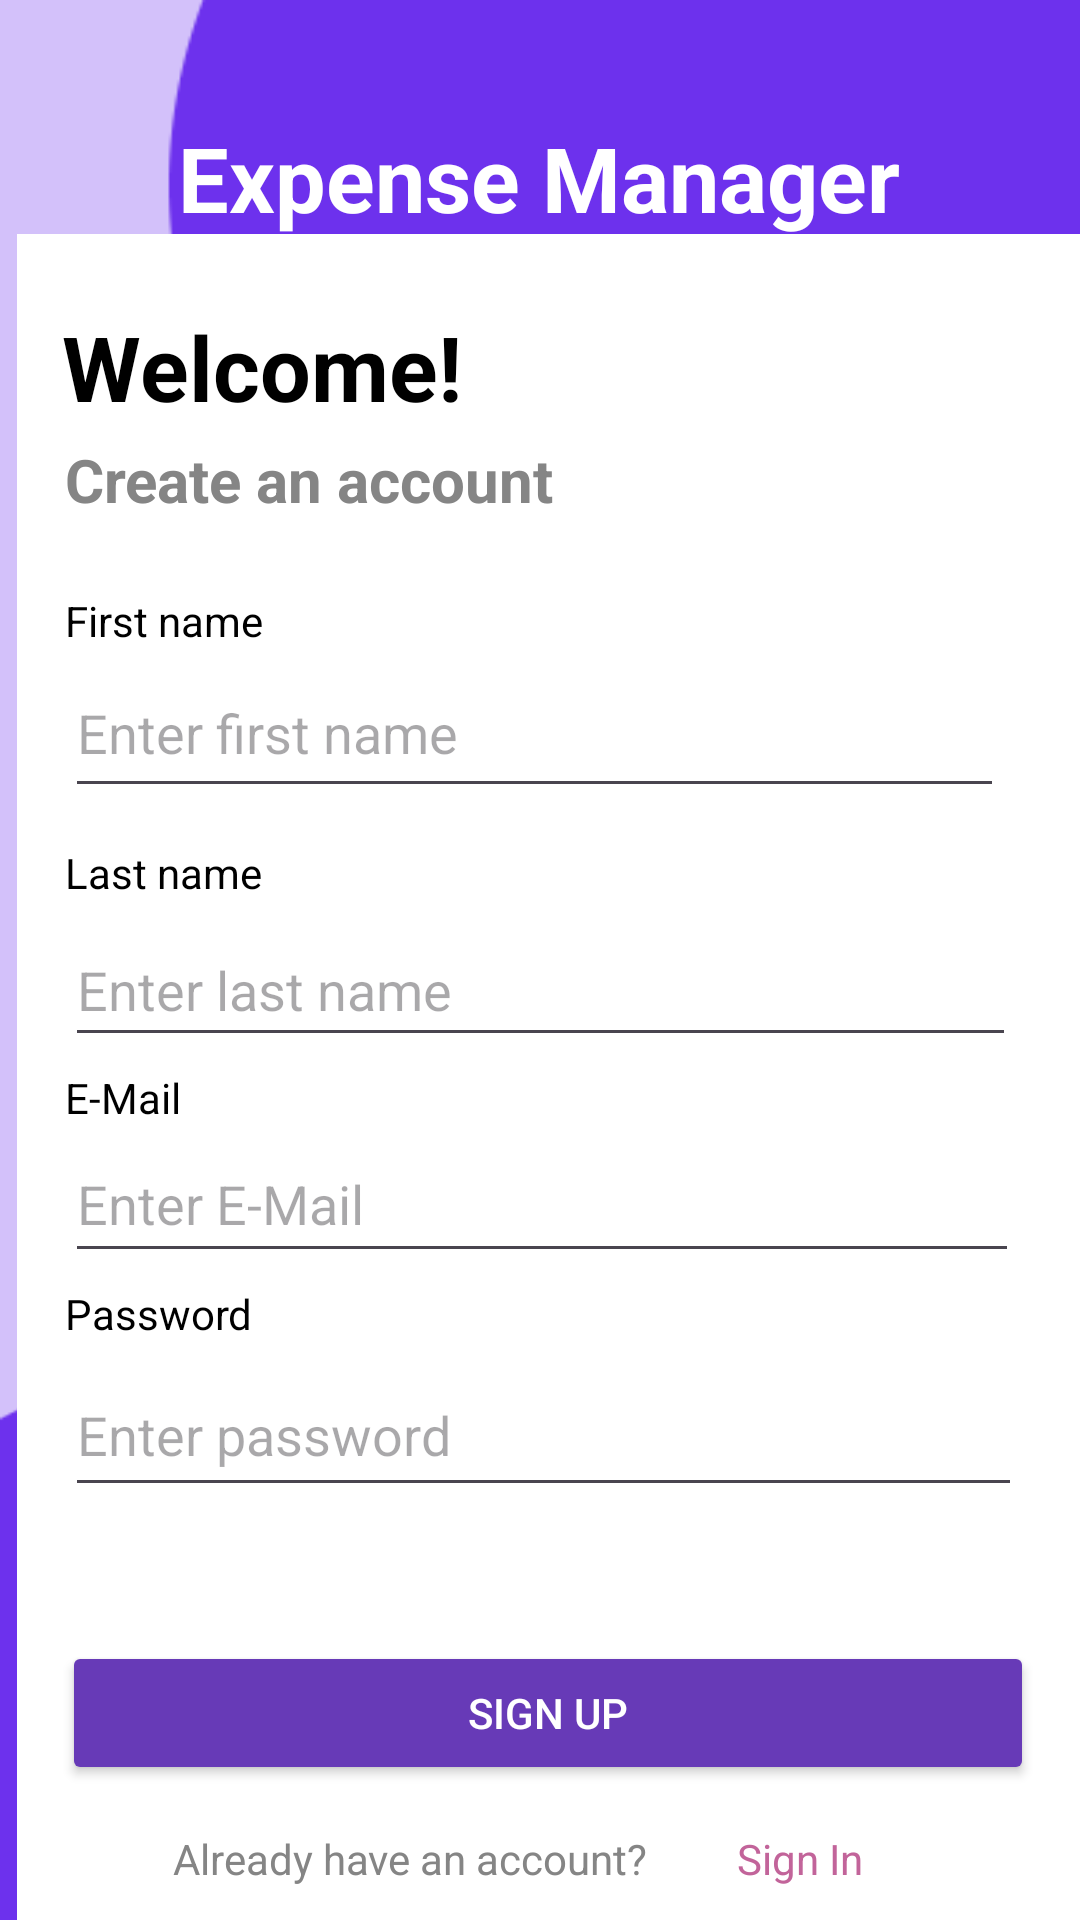

The Android layout XML behind this screen, and the referenced resources:
<!-- AndroidManifest.xml: application theme Theme.ExpenseManager01 -->
<!-- res/layout/activity_register.xml -->
<?xml version="1.0" encoding="utf-8"?>
<androidx.constraintlayout.widget.ConstraintLayout xmlns:android="http://schemas.android.com/apk/res/android"
    xmlns:app="http://schemas.android.com/apk/res-auto"
    xmlns:tools="http://schemas.android.com/tools"
    android:layout_width="match_parent"
    android:layout_height="match_parent"
    android:background="@drawable/wallpaper"
    tools:context=".Register">

    <TextView
        android:id="@+id/textView"
        android:layout_width="wrap_content"
        android:layout_height="wrap_content"
        android:text="Expense Manager"
        android:textColor="#FFFFFF"
        android:textSize="30sp"
        android:textStyle="bold"
        app:layout_constraintBottom_toBottomOf="parent"
        app:layout_constraintEnd_toEndOf="parent"
        app:layout_constraintHorizontal_bias="0.496"
        app:layout_constraintStart_toStartOf="parent"
        app:layout_constraintTop_toTopOf="parent"
        app:layout_constraintVertical_bias="0.065" />

    <androidx.constraintlayout.widget.ConstraintLayout
        android:id="@+id/cardView2"
        android:layout_width="362dp"
        android:layout_height="565dp"
        android:layout_marginStart="10dp"
        android:background="#FFFFFF"
        app:cardCornerRadius="35dp"
        app:layout_constraintBottom_toBottomOf="parent"
        app:layout_constraintEnd_toEndOf="parent"
        app:layout_constraintHorizontal_bias="0.368"
        app:layout_constraintStart_toStartOf="parent"
        app:layout_constraintTop_toBottomOf="@+id/textView"
        app:layout_constraintVertical_bias="0.329">

        <TextView
            android:id="@+id/textView2"
            android:layout_width="327dp"
            android:layout_height="wrap_content"
            android:layout_marginStart="15dp"
            android:layout_marginTop="24dp"
            android:text="Welcome!"
            android:textAlignment="viewStart"
            android:textColor="#000000"
            android:textSize="30sp"
            android:textStyle="bold"
            app:layout_constraintStart_toStartOf="parent"
            app:layout_constraintTop_toTopOf="parent" />

        <Button
            android:id="@+id/signIn_button"
            android:layout_width="324dp"
            android:layout_height="48dp"
            android:layout_marginStart="15dp"
            android:layout_marginEnd="15dp"
            android:layout_marginBottom="48dp"
            android:backgroundTint="#673AB7"
            android:text="Sign Up"
            android:textColor="#FFFFFF"
            app:cornerRadius="20dp"
            app:layout_constraintBottom_toBottomOf="parent"
            app:layout_constraintEnd_toEndOf="parent"
            app:layout_constraintHorizontal_bias="0.0"
            app:layout_constraintStart_toStartOf="parent"
            tools:ignore="TextContrastCheck" />

        <TextView
            android:id="@+id/textView6"
            android:layout_width="wrap_content"
            android:layout_height="wrap_content"
            android:layout_marginStart="52dp"
            android:layout_marginTop="15dp"
            android:text="Already have an account?"
            android:textColor="#858585"
            app:layout_constraintBottom_toBottomOf="parent"
            app:layout_constraintStart_toStartOf="parent"
            app:layout_constraintTop_toBottomOf="@+id/signIn_button"
            app:layout_constraintVertical_bias="0.0" />

        <TextView
            android:id="@+id/signUp_button"
            android:layout_width="wrap_content"
            android:layout_height="wrap_content"
            android:layout_marginTop="15dp"
            android:layout_marginEnd="80dp"
            android:text="Sign In"
            android:textColor="#C2649A"
            app:layout_constraintEnd_toEndOf="parent"
            app:layout_constraintTop_toBottomOf="@+id/signIn_button" />

        <EditText
            android:id="@+id/lastName"
            android:layout_width="317dp"
            android:layout_height="48dp"
            android:layout_marginStart="16dp"
            android:layout_marginTop="4dp"
            android:ems="10"
            android:hint="Enter last name"
            android:inputType="text"
            android:textColor="#000000"
            app:layout_constraintStart_toStartOf="parent"
            app:layout_constraintTop_toBottomOf="@+id/textView9" />

        <EditText
            android:id="@+id/email"
            android:layout_width="318dp"
            android:layout_height="49dp"
            android:layout_marginStart="16dp"
            android:ems="10"
            android:hint="Enter E-Mail"
            android:inputType="text"
            android:textColor="#000000"
            app:layout_constraintStart_toStartOf="parent"
            app:layout_constraintTop_toBottomOf="@+id/textView10" />

        <EditText
            android:id="@+id/password"
            android:layout_width="319dp"
            android:layout_height="51dp"
            android:layout_marginStart="16dp"
            android:layout_marginTop="4dp"
            android:ems="10"
            android:hint="Enter password"
            android:inputType="text"
            android:password="true"
            android:textColor="#000000"
            app:layout_constraintStart_toStartOf="parent"
            app:layout_constraintTop_toBottomOf="@+id/textView11" />

        <TextView
            android:id="@+id/textView5"
            android:layout_width="wrap_content"
            android:layout_height="wrap_content"
            android:layout_marginStart="16dp"
            android:layout_marginTop="4dp"
            android:text="Create an account"
            android:textColor="#858585"
            android:textSize="20sp"
            android:textStyle="bold"
            app:layout_constraintStart_toStartOf="parent"
            app:layout_constraintTop_toBottomOf="@+id/textView2"
            tools:ignore="MissingConstraints" />

        <EditText
            android:id="@+id/firstName"
            android:layout_width="313dp"
            android:layout_height="53dp"
            android:layout_marginStart="16dp"
            android:ems="10"
            android:hint="Enter first name"
            android:inputType="text"
            android:textColor="#000000"
            app:layout_constraintStart_toStartOf="parent"
            app:layout_constraintTop_toBottomOf="@+id/textView8"
            tools:ignore="MissingConstraints" />

        <TextView
            android:id="@+id/textView8"
            android:layout_width="wrap_content"
            android:layout_height="wrap_content"
            android:layout_marginStart="16dp"
            android:layout_marginTop="24dp"
            android:text="First name"
            android:textColor="#000000"
            app:layout_constraintStart_toStartOf="parent"
            app:layout_constraintTop_toBottomOf="@+id/textView5"
            tools:ignore="MissingConstraints" />

        <TextView
            android:id="@+id/textView9"
            android:layout_width="wrap_content"
            android:layout_height="wrap_content"
            android:layout_marginStart="16dp"
            android:layout_marginTop="12dp"
            android:text="Last name"
            android:textColor="#000000"
            app:layout_constraintStart_toStartOf="parent"
            app:layout_constraintTop_toBottomOf="@+id/firstName"
            tools:ignore="MissingConstraints" />

        <TextView
            android:id="@+id/textView10"
            android:layout_width="wrap_content"
            android:layout_height="wrap_content"
            android:layout_marginStart="16dp"
            android:layout_marginTop="4dp"
            android:text="E-Mail"
            android:textColor="#000000"
            app:layout_constraintStart_toStartOf="parent"
            app:layout_constraintTop_toBottomOf="@+id/lastName"
            tools:ignore="MissingConstraints" />

        <TextView
            android:id="@+id/textView11"
            android:layout_width="wrap_content"
            android:layout_height="wrap_content"
            android:layout_marginTop="4dp"
            android:text="Password"
            android:textColor="#000000"
            app:layout_constraintEnd_toEndOf="parent"
            app:layout_constraintHorizontal_bias="0.054"
            app:layout_constraintStart_toStartOf="parent"
            app:layout_constraintTop_toBottomOf="@+id/email"
            tools:ignore="MissingConstraints" />

        </androidx.constraintlayout.widget.ConstraintLayout>

</androidx.constraintlayout.widget.ConstraintLayout>
<!-- resources referenced by this layout -->
<resources>
  <!-- drawable wallpaper: png bitmap (drawable, 16661 bytes) -->
  <style name="Theme.ExpenseManager01" parent="Base.Theme.ExpenseManager01" />
  <style name="Base.Theme.ExpenseManager01" parent="Theme.Material3.DayNight.NoActionBar">
          
          
      </style>
</resources>
